8-way image classification set "farm_data" from GitHub (ideabliss/animal-classification-ml-model); label vocabulary: armadilles, crocodile, elephant, goat, rabbit, skunk, tiger, wild boar.

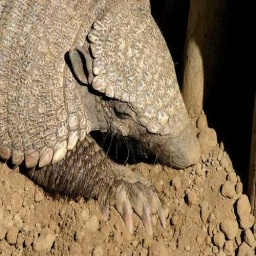
Label: armadilles

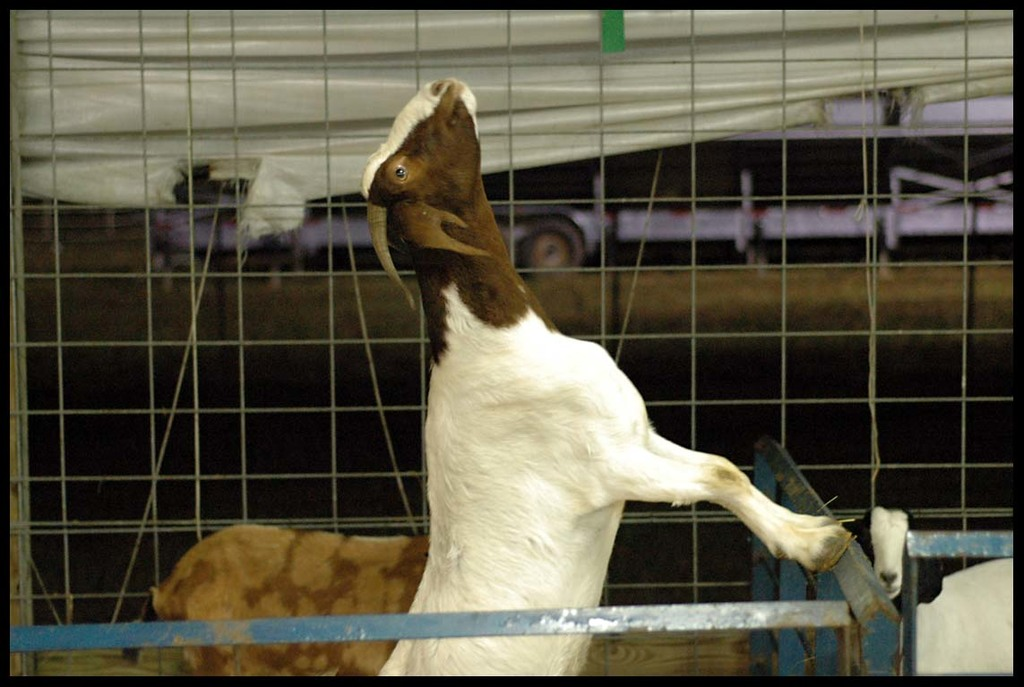
Label: goat

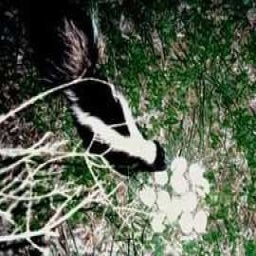
Label: skunk

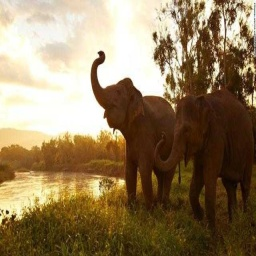
Label: elephant

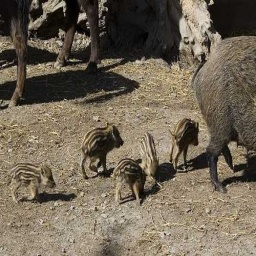
Label: wild boar

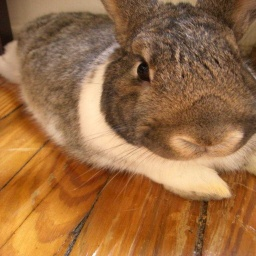
Label: rabbit
